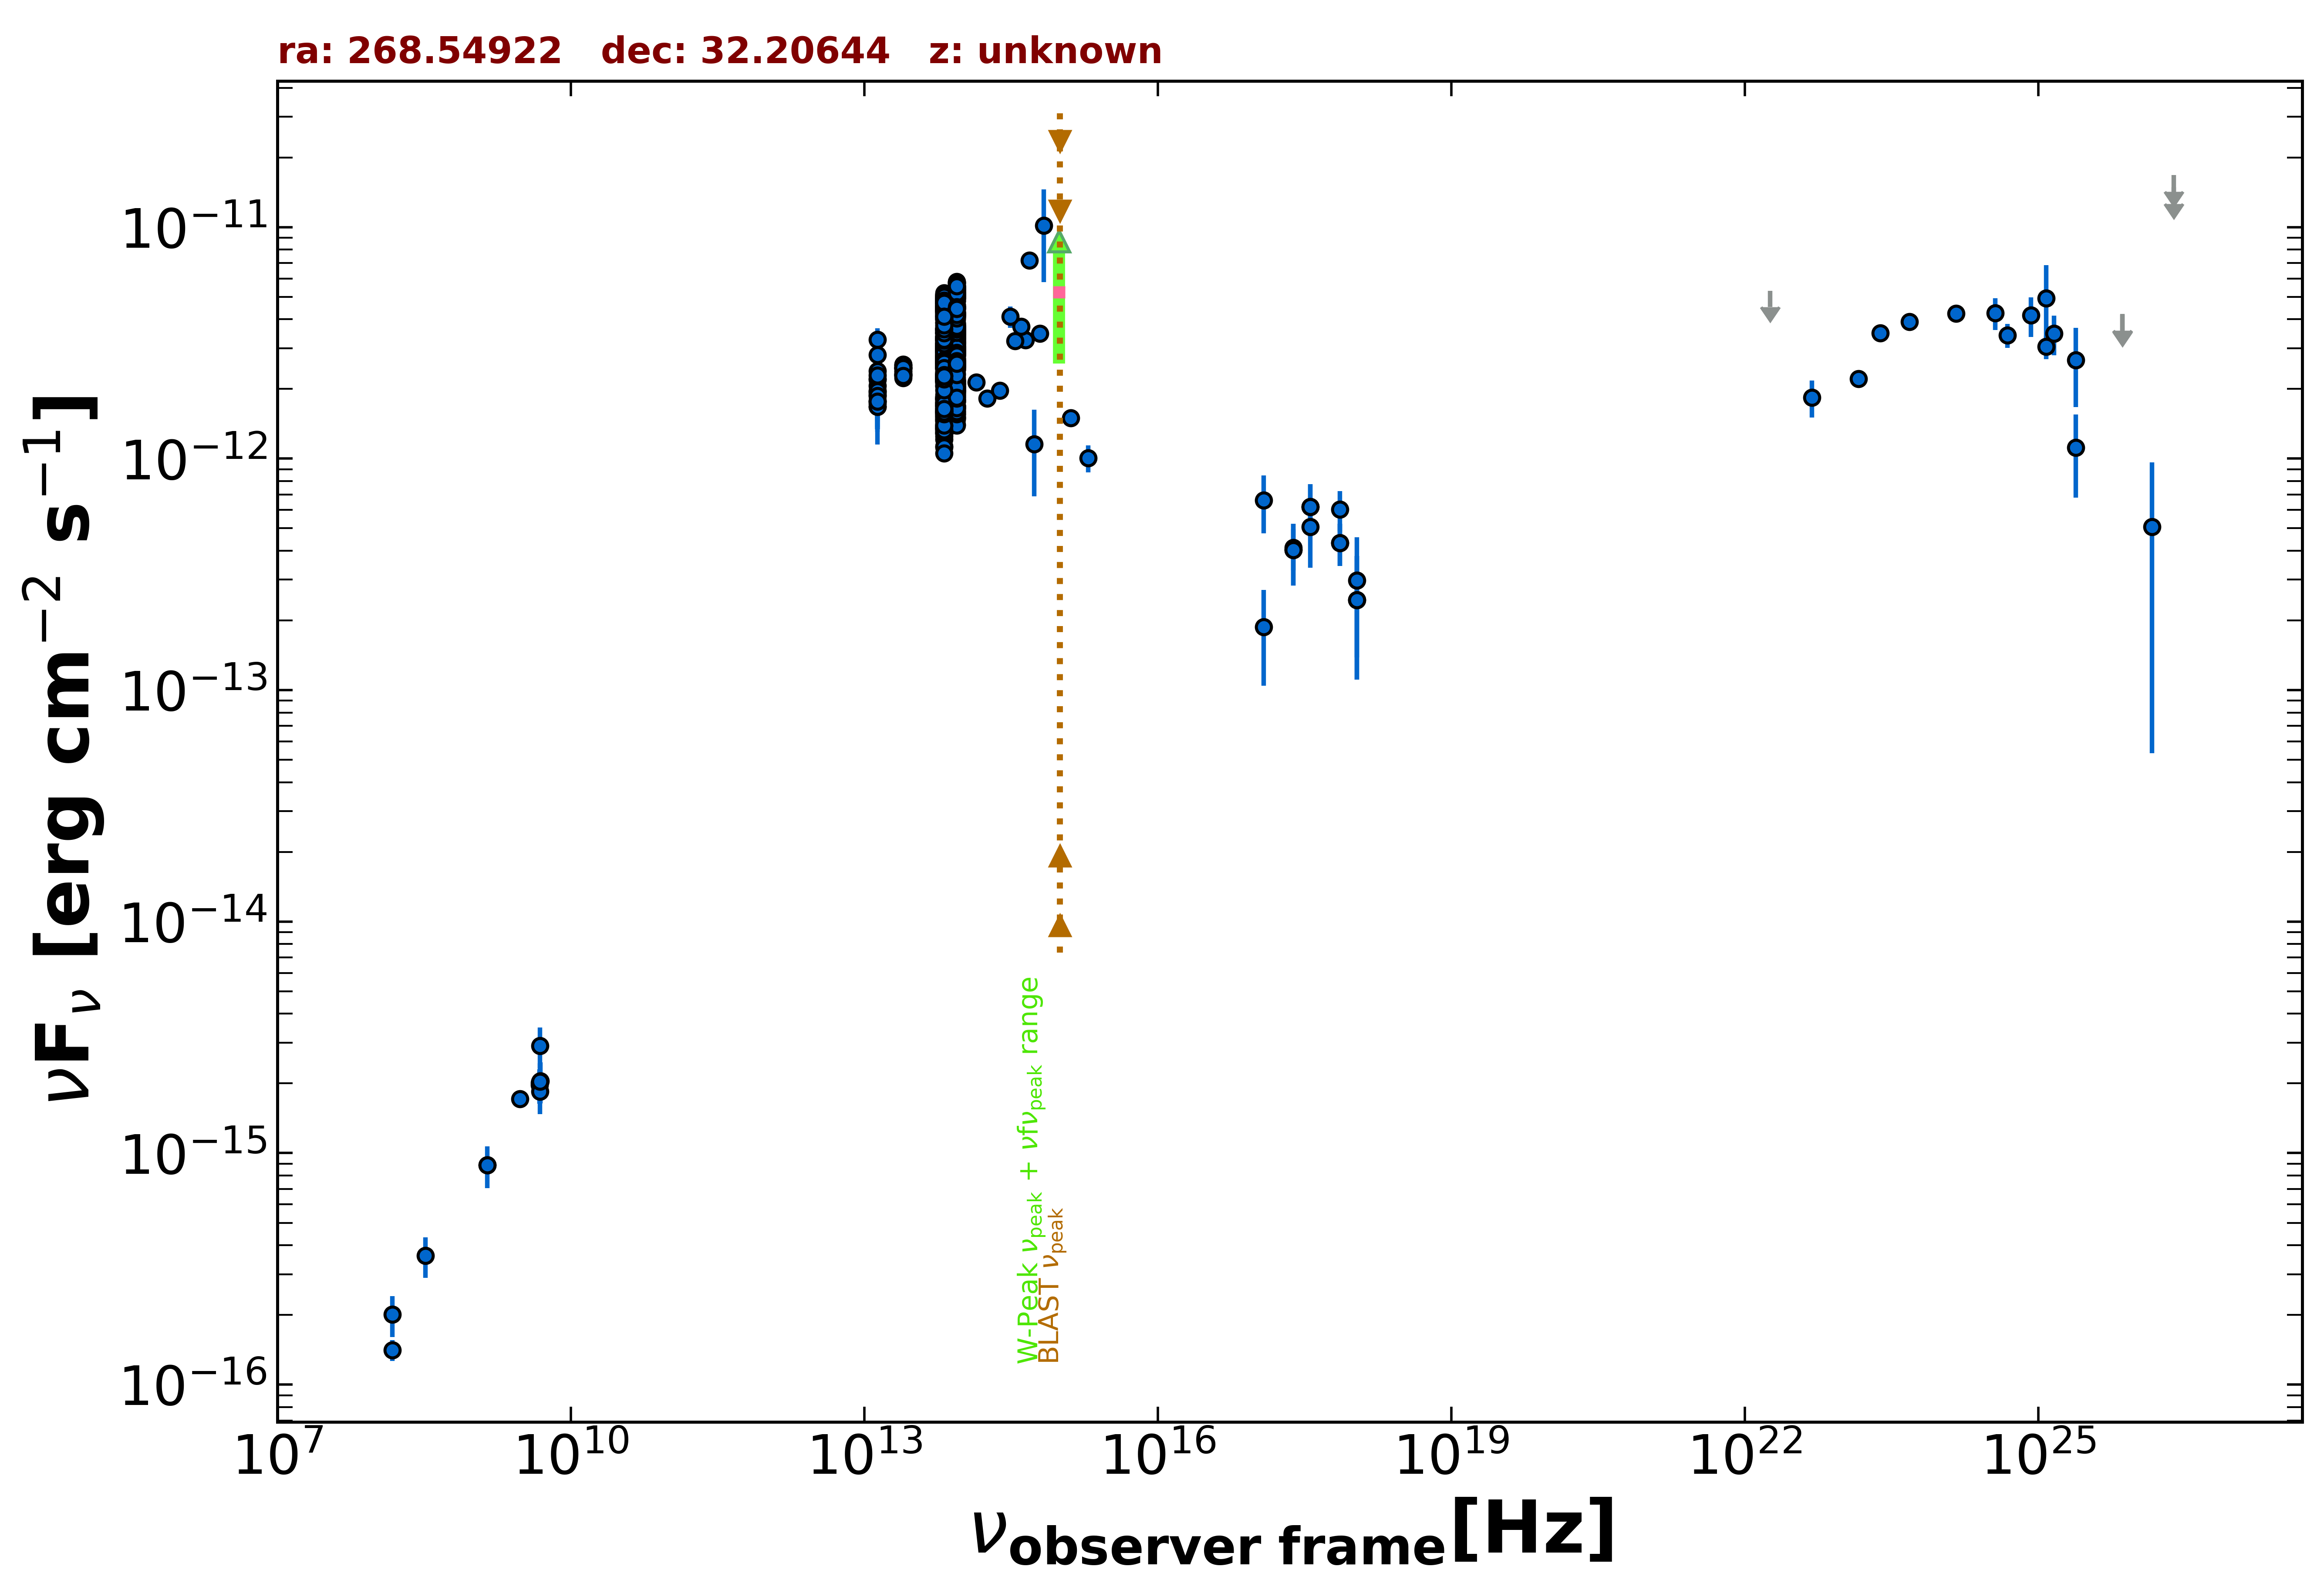

Source data for this figure (header and first rows):
freq., flux, err_flux, MJD_start, MJD_end, flag, catalog, reference
1.400e+09, 8.876e-16, 3.220e-17, 55000, 55000, , NVSS, Condon et al. 1998  AJ  115  1693
3.000e+09, 1.717e-15, 8.000e-18, 55000, 55000, , VLASSQL, Gordon et al. 2021  ApJS  255  30
2.418e+17, 4.121e-13, 8.240e-14, 55000, 55000, , RASS, Boller et al. 2016  A&A  103  1
2.418e+17, 4.031e-13, 1.202e-13, 55338, 55338, , 1OUSX, Giommi et al. in preparation
3.627e+17, 6.184e-13, 1.573e-13, 55338, 55338, , 1OUSX, Giommi et al. in preparation
7.253e+17, 4.330e-13, 8.960e-14, 55338, 55338, , 1OUSX, Giommi et al. in preparation
1.088e+18, 2.456e-13, 1.344e-13, 55338, 55338, , 1OUSX, Giommi et al. in preparation
7.253e+17, 6.045e-13, 1.205e-13, 55000, 55000, , 2SXPS, Evans et al. 2020  ApJS  247  54
1.209e+17, 6.613e-13, 1.855e-13, 55000, 55000, , 2SXPS, Evans et al. 2020  ApJS  247  54
3.627e+17, 5.082e-13, 1.707e-13, 55000, 55000, , 2SXPS, Evans et al. 2020  ApJS  247  54
1.088e+18, 2.978e-13, 1.593e-13, 55000, 55000, , 2SXPS, Evans et al. 2020  ApJS  247  54
1.500e+08, 1.410e-16, 1.450e-17, 55000, 55000, , TGSS150, Intema et al. 2017  A&A  598  A781
4.800e+09, 2.016e-15, 2.400e-16, 55000, 55000, , GB6, Gregory et al. 1996  ApJS  103  427
4.800e+09, 1.968e-15, 3.360e-16, 55000, 55000, , GB87, Gregory et al. 1992  VizieR  VIII/14/j20…
1.389e+14, 2.142e-12, 1.045e-13, 55000, 55000, , 2MASS, Skrutskie et al. 2006  AJ  131  1163
1.804e+14, 1.818e-12, 1.085e-13, 55000, 55000, , 2MASS, Skrutskie et al. 2006  AJ  131  1163
2.427e+14, 1.969e-12, 1.125e-13, 55000, 55000, , 2MASS, Skrutskie et al. 2006  AJ  131  1163
8.817e+13, 3.756e-12, 5.500e-15, 55000, 55000, , UNWISE, Schlafly et al. 2019  ApJS  240  30
6.517e+13, 3.383e-12, 7.000e-15, 55000, 55000, , UNWISE, Schlafly et al. 2019  ApJS  240  30
8.817e+13, 5.087e-12, 1.080e-13, 55000, 55000, , WISE, Wright et al. 2010  AJ  140  1868
6.517e+13, 4.612e-12, 8.950e-14, 55000, 55000, , WISE, Wright et al. 2010  AJ  140  1868
2.498e+13, 2.407e-12, 5.500e-14, 55000, 55000, , WISE, Wright et al. 2010  AJ  140  1868
1.363e+13, 2.062e-12, 1.595e-13, 55000, 55000, , WISE, Wright et al. 2010  AJ  140  1868
8.817e+13, 2.545e-12, 6.800e-14, 56918, 56918, , NEOWISE, Mainzer et al. 2014  ApJ  792  30
6.517e+13, 2.171e-12, 6.200e-14, 56918, 56918, , NEOWISE, Mainzer et al. 2014  ApJ  792  30
8.817e+13, 2.421e-12, 6.250e-14, 56919, 56919, , NEOWISE, Mainzer et al. 2014  ApJ  792  30
6.517e+13, 2.195e-12, 6.500e-14, 56919, 56919, , NEOWISE, Mainzer et al. 2014  ApJ  792  30
8.817e+13, 2.455e-12, 5.450e-14, 56918, 56918, , NEOWISE, Mainzer et al. 2014  ApJ  792  30
6.517e+13, 2.427e-12, 8.050e-14, 56918, 56918, , NEOWISE, Mainzer et al. 2014  ApJ  792  30
8.817e+13, 2.535e-12, 6.750e-14, 56918, 56918, , NEOWISE, Mainzer et al. 2014  ApJ  792  30
6.517e+13, 2.181e-12, 7.200e-14, 56918, 56918, , NEOWISE, Mainzer et al. 2014  ApJ  792  30
8.817e+13, 2.538e-12, 5.850e-14, 56918, 56918, , NEOWISE, Mainzer et al. 2014  ApJ  792  30
6.517e+13, 2.267e-12, 6.300e-14, 56918, 56918, , NEOWISE, Mainzer et al. 2014  ApJ  792  30
8.817e+13, 2.631e-12, 7.750e-14, 56918, 56918, , NEOWISE, Mainzer et al. 2014  ApJ  792  30
6.517e+13, 2.252e-12, 6.850e-14, 56918, 56918, , NEOWISE, Mainzer et al. 2014  ApJ  792  30
8.817e+13, 2.623e-12, 6.000e-14, 56918, 56918, , NEOWISE, Mainzer et al. 2014  ApJ  792  30
6.517e+13, 2.197e-12, 7.100e-14, 56918, 56918, , NEOWISE, Mainzer et al. 2014  ApJ  792  30
8.817e+13, 2.547e-12, 6.600e-14, 56918, 56918, , NEOWISE, Mainzer et al. 2014  ApJ  792  30
6.517e+13, 2.248e-12, 7.050e-14, 56918, 56918, , NEOWISE, Mainzer et al. 2014  ApJ  792  30
8.817e+13, 2.640e-12, 5.800e-14, 56919, 56919, , NEOWISE, Mainzer et al. 2014  ApJ  792  30
6.517e+13, 2.324e-12, 6.850e-14, 56919, 56919, , NEOWISE, Mainzer et al. 2014  ApJ  792  30
8.817e+13, 2.568e-12, 6.150e-14, 56918, 56918, , NEOWISE, Mainzer et al. 2014  ApJ  792  30
6.517e+13, 2.183e-12, 7.000e-14, 56918, 56918, , NEOWISE, Mainzer et al. 2014  ApJ  792  30
8.817e+13, 2.547e-12, 5.400e-14, 56919, 56919, , NEOWISE, Mainzer et al. 2014  ApJ  792  30
6.517e+13, 2.234e-12, 7.000e-14, 56919, 56919, , NEOWISE, Mainzer et al. 2014  ApJ  792  30
8.817e+13, 2.694e-12, 7.200e-14, 56918, 56918, , NEOWISE, Mainzer et al. 2014  ApJ  792  30
6.517e+13, 2.311e-12, 6.400e-14, 56918, 56918, , NEOWISE, Mainzer et al. 2014  ApJ  792  30
8.817e+13, 2.528e-12, 5.400e-14, 56919, 56919, , NEOWISE, Mainzer et al. 2014  ApJ  792  30
6.517e+13, 2.211e-12, 6.300e-14, 56919, 56919, , NEOWISE, Mainzer et al. 2014  ApJ  792  30
8.817e+13, 2.592e-12, 6.200e-14, 56918, 56918, , NEOWISE, Mainzer et al. 2014  ApJ  792  30
6.517e+13, 2.179e-12, 6.800e-14, 56918, 56918, , NEOWISE, Mainzer et al. 2014  ApJ  792  30
8.817e+13, 2.645e-12, 5.600e-14, 56919, 56919, , NEOWISE, Mainzer et al. 2014  ApJ  792  30
6.517e+13, 2.183e-12, 6.050e-14, 56919, 56919, , NEOWISE, Mainzer et al. 2014  ApJ  792  30
8.817e+13, 2.487e-12, 6.650e-14, 56918, 56918, , NEOWISE, Mainzer et al. 2014  ApJ  792  30
6.517e+13, 2.122e-12, 6.650e-14, 56918, 56918, , NEOWISE, Mainzer et al. 2014  ApJ  792  30
8.817e+13, 2.619e-12, 6.750e-14, 56918, 56918, , NEOWISE, Mainzer et al. 2014  ApJ  792  30
6.517e+13, 2.224e-12, 6.350e-14, 56918, 56918, , NEOWISE, Mainzer et al. 2014  ApJ  792  30
8.817e+13, 2.531e-12, 6.750e-14, 56918, 56918, , NEOWISE, Mainzer et al. 2014  ApJ  792  30
6.517e+13, 2.224e-12, 6.150e-14, 56918, 56918, , NEOWISE, Mainzer et al. 2014  ApJ  792  30
8.817e+13, 2.531e-12, 6.050e-14, 56919, 56919, , NEOWISE, Mainzer et al. 2014  ApJ  792  30
... 908 more rows
